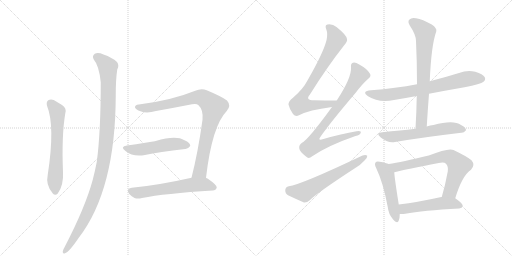
t = 0.00 s
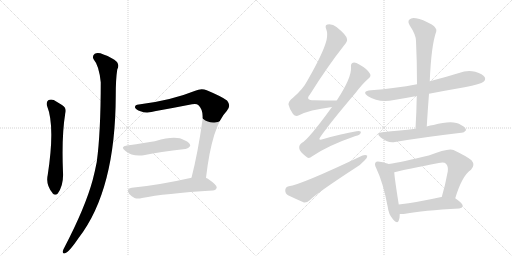
t = 2.25 s
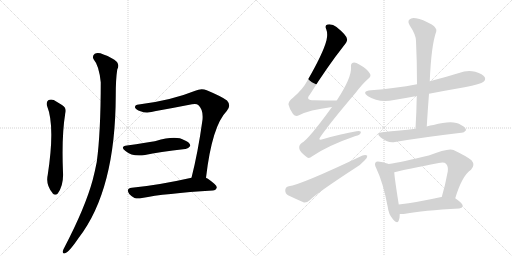
t = 4.51 s
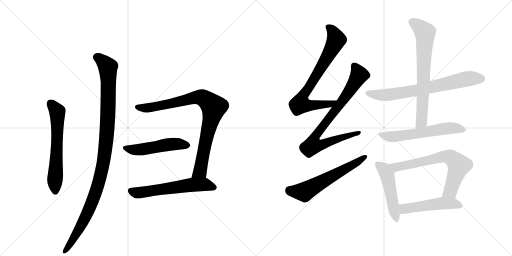
t = 6.76 s
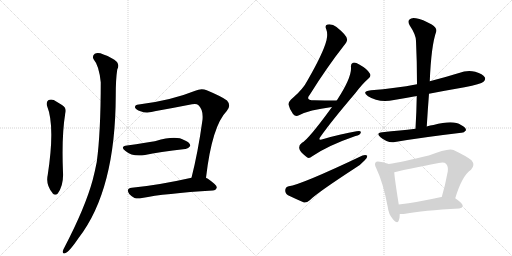
t = 9.01 s
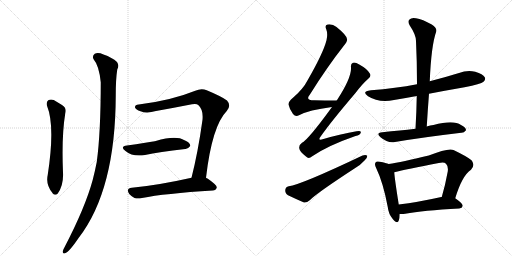
t = 11.27 s

The animated SVG that drew these frames (rendered in a browser with its animation timeline set to each time). Animation: 14 CSS @keyframes rules; one cycle of 11.27 s.

<svg version="1.1" viewBox="0 0 2048 1024" xmlns="http://www.w3.org/2000/svg">
  <g stroke="lightgray" stroke-dasharray="1,1" stroke-width="1" transform="scale(4, 4)">
    <line x1="0" y1="0" x2="256" y2="256"></line>
    <line x1="256" y1="0" x2="0" y2="256"></line>
    <line x1="128" y1="0" x2="128" y2="256"></line>
    <line x1="0" y1="128" x2="256" y2="128"></line>
    <line x1="256" y1="0" x2="512" y2="256"></line>
    <line x1="512" y1="0" x2="256" y2="256"></line>
    <line x1="384" y1="0" x2="384" y2="256"></line>
    <line x1="256" y1="128" x2="512" y2="128"></line>
  </g>
<g transform="scale(1, -1) translate(0, -850)">
   <style type="text/css">
    @keyframes keyframes0 {
      from {
       stroke: black;
       stroke-dashoffset: 621;
       stroke-width: 128;
       }
       67% {
       animation-timing-function: step-end;
       stroke: black;
       stroke-dashoffset: 0;
       stroke-width: 128;
       }
       to {
       stroke: black;
       stroke-width: 1024;
       }
       }
       #make-me-a-hanzi-animation-0 {
         animation: keyframes0 0.755371s both;
         animation-delay: 0.000000s;
         animation-timing-function: linear;
       }
    @keyframes keyframes1 {
      from {
       stroke: black;
       stroke-dashoffset: 1086;
       stroke-width: 128;
       }
       78% {
       animation-timing-function: step-end;
       stroke: black;
       stroke-dashoffset: 0;
       stroke-width: 128;
       }
       to {
       stroke: black;
       stroke-width: 1024;
       }
       }
       #make-me-a-hanzi-animation-1 {
         animation: keyframes1 1.133789s both;
         animation-delay: 0.755371s;
         animation-timing-function: linear;
       }
    @keyframes keyframes2 {
      from {
       stroke: black;
       stroke-dashoffset: 876;
       stroke-width: 128;
       }
       74% {
       animation-timing-function: step-end;
       stroke: black;
       stroke-dashoffset: 0;
       stroke-width: 128;
       }
       to {
       stroke: black;
       stroke-width: 1024;
       }
       }
       #make-me-a-hanzi-animation-2 {
         animation: keyframes2 0.962891s both;
         animation-delay: 1.889160s;
         animation-timing-function: linear;
       }
    @keyframes keyframes3 {
      from {
       stroke: black;
       stroke-dashoffset: 506;
       stroke-width: 128;
       }
       62% {
       animation-timing-function: step-end;
       stroke: black;
       stroke-dashoffset: 0;
       stroke-width: 128;
       }
       to {
       stroke: black;
       stroke-width: 1024;
       }
       }
       #make-me-a-hanzi-animation-3 {
         animation: keyframes3 0.661784s both;
         animation-delay: 2.852051s;
         animation-timing-function: linear;
       }
    @keyframes keyframes4 {
      from {
       stroke: black;
       stroke-dashoffset: 594;
       stroke-width: 128;
       }
       66% {
       animation-timing-function: step-end;
       stroke: black;
       stroke-dashoffset: 0;
       stroke-width: 128;
       }
       to {
       stroke: black;
       stroke-width: 1024;
       }
       }
       #make-me-a-hanzi-animation-4 {
         animation: keyframes4 0.733398s both;
         animation-delay: 3.513835s;
         animation-timing-function: linear;
       }
    @keyframes keyframes5 {
      from {
       stroke: black;
       stroke-dashoffset: 754;
       stroke-width: 128;
       }
       71% {
       animation-timing-function: step-end;
       stroke: black;
       stroke-dashoffset: 0;
       stroke-width: 128;
       }
       to {
       stroke: black;
       stroke-width: 1024;
       }
       }
       #make-me-a-hanzi-animation-5 {
         animation: keyframes5 0.863607s both;
         animation-delay: 4.247233s;
         animation-timing-function: linear;
       }
    @keyframes keyframes6 {
      from {
       stroke: black;
       stroke-dashoffset: 808;
       stroke-width: 128;
       }
       72% {
       animation-timing-function: step-end;
       stroke: black;
       stroke-dashoffset: 0;
       stroke-width: 128;
       }
       to {
       stroke: black;
       stroke-width: 1024;
       }
       }
       #make-me-a-hanzi-animation-6 {
         animation: keyframes6 0.907552s both;
         animation-delay: 5.110840s;
         animation-timing-function: linear;
       }
    @keyframes keyframes7 {
      from {
       stroke: black;
       stroke-dashoffset: 600;
       stroke-width: 128;
       }
       66% {
       animation-timing-function: step-end;
       stroke: black;
       stroke-dashoffset: 0;
       stroke-width: 128;
       }
       to {
       stroke: black;
       stroke-width: 1024;
       }
       }
       #make-me-a-hanzi-animation-7 {
         animation: keyframes7 0.738281s both;
         animation-delay: 6.018392s;
         animation-timing-function: linear;
       }
    @keyframes keyframes8 {
      from {
       stroke: black;
       stroke-dashoffset: 716;
       stroke-width: 128;
       }
       70% {
       animation-timing-function: step-end;
       stroke: black;
       stroke-dashoffset: 0;
       stroke-width: 128;
       }
       to {
       stroke: black;
       stroke-width: 1024;
       }
       }
       #make-me-a-hanzi-animation-8 {
         animation: keyframes8 0.832682s both;
         animation-delay: 6.756673s;
         animation-timing-function: linear;
       }
    @keyframes keyframes9 {
      from {
       stroke: black;
       stroke-dashoffset: 704;
       stroke-width: 128;
       }
       70% {
       animation-timing-function: step-end;
       stroke: black;
       stroke-dashoffset: 0;
       stroke-width: 128;
       }
       to {
       stroke: black;
       stroke-width: 1024;
       }
       }
       #make-me-a-hanzi-animation-9 {
         animation: keyframes9 0.822917s both;
         animation-delay: 7.589355s;
         animation-timing-function: linear;
       }
    @keyframes keyframes10 {
      from {
       stroke: black;
       stroke-dashoffset: 590;
       stroke-width: 128;
       }
       66% {
       animation-timing-function: step-end;
       stroke: black;
       stroke-dashoffset: 0;
       stroke-width: 128;
       }
       to {
       stroke: black;
       stroke-width: 1024;
       }
       }
       #make-me-a-hanzi-animation-10 {
         animation: keyframes10 0.730143s both;
         animation-delay: 8.412272s;
         animation-timing-function: linear;
       }
    @keyframes keyframes11 {
      from {
       stroke: black;
       stroke-dashoffset: 494;
       stroke-width: 128;
       }
       62% {
       animation-timing-function: step-end;
       stroke: black;
       stroke-dashoffset: 0;
       stroke-width: 128;
       }
       to {
       stroke: black;
       stroke-width: 1024;
       }
       }
       #make-me-a-hanzi-animation-11 {
         animation: keyframes11 0.652018s both;
         animation-delay: 9.142415s;
         animation-timing-function: linear;
       }
    @keyframes keyframes12 {
      from {
       stroke: black;
       stroke-dashoffset: 692;
       stroke-width: 128;
       }
       69% {
       animation-timing-function: step-end;
       stroke: black;
       stroke-dashoffset: 0;
       stroke-width: 128;
       }
       to {
       stroke: black;
       stroke-width: 1024;
       }
       }
       #make-me-a-hanzi-animation-12 {
         animation: keyframes12 0.813151s both;
         animation-delay: 9.794434s;
         animation-timing-function: linear;
       }
    @keyframes keyframes13 {
      from {
       stroke: black;
       stroke-dashoffset: 504;
       stroke-width: 128;
       }
       62% {
       animation-timing-function: step-end;
       stroke: black;
       stroke-dashoffset: 0;
       stroke-width: 128;
       }
       to {
       stroke: black;
       stroke-width: 1024;
       }
       }
       #make-me-a-hanzi-animation-13 {
         animation: keyframes13 0.660156s both;
         animation-delay: 10.607585s;
         animation-timing-function: linear;
       }
</style>
<path d="M 188 427 Q 221 346 191 151 Q 182 111 210 78 L 211 76 Q 221 66 231 76 Q 255 109 252 161 Q 246 306 261 396 Q 268 418 248 430 L 215 450 Q 202 454 193 449 Q 184 442 188 427 Z" fill="lightgray"></path> 
<path d="M 375 612 Q 396 588 403 521 Q 403 320 387 202 Q 380 166 371 131 Q 341 20 257 -141 Q 253 -148 251 -155 Q 250 -167 260 -163 Q 275 -160 315 -101 Q 462 89 463 468 Q 463 534 469 572 Q 478 588 468 602 Q 449 620 414 632 Q 392 642 379 635 Q 367 626 375 612 Z" fill="lightgray"></path> 
<path d="M 824 139 Q 848 346 907 406 Q 926 428 908 448 Q 889 463 827 489 Q 805 498 781 487 Q 685 448 555 432 Q 539 431 540 420 Q 543 411 562 405 Q 587 395 624 406 Q 697 419 768 433 Q 786 437 793 430 Q 814 411 810 371 Q 792 241 766 139 C 759 110 820 109 824 139 Z" fill="lightgray"></path> 
<path d="M 508 268 Q 478 264 502 246 Q 530 222 580 230 Q 635 242 741 254 Q 751 253 761 266 Q 762 279 738 289 Q 704 310 623 286 Q 620 286 619 285 Q 586 279 508 268 Z" fill="lightgray"></path> 
<path d="M 766 139 Q 633 109 527 99 Q 502 96 517 74 Q 526 64 538 58 Q 551 54 568 58 Q 658 76 851 88 Q 864 89 867 100 Q 868 110 830 136 Q 827 137 824 139 C 808 148 795 146 766 139 Z" fill="lightgray"></path> 
<path d="M 1347 448 Q 1298 448 1256 449 Q 1220 449 1239 471 Q 1309 583 1376 668 Q 1391 686 1388 694 Q 1387 709 1346 742 Q 1330 755 1310 752 Q 1298 749 1305 733 Q 1312 715 1306 689 Q 1293 638 1231 530 Q 1212 493 1172 459 Q 1153 444 1154 432 Q 1158 413 1172 394 Q 1182 382 1196 389 Q 1235 410 1328 422 C 1358 426 1377 448 1347 448 Z" fill="lightgray"></path> 
<path d="M 1328 422 Q 1232 290 1208 279 Q 1195 270 1197 257 Q 1198 244 1224 224 Q 1234 212 1249 225 Q 1312 268 1422 306 Q 1441 310 1443 319 Q 1446 329 1426 325 Q 1366 315 1294 294 Q 1267 284 1284 306 Q 1324 363 1421 477 Q 1449 514 1473 535 Q 1486 545 1480 555 Q 1470 574 1437 592 Q 1421 602 1412 599 Q 1402 596 1404 580 Q 1407 540 1347 448 L 1328 422 Z" fill="lightgray"></path> 
<path d="M 1155 105 Q 1142 102 1141 90 Q 1140 77 1152 69 Q 1179 56 1216 40 Q 1228 39 1239 49 Q 1266 77 1421 178 Q 1443 191 1458 208 Q 1470 218 1469 227 Q 1463 233 1450 228 Q 1204 111 1155 105 Z" fill="lightgray"></path> 
<path d="M 1716 475 Q 1783 488 1858 501 Q 1924 514 1934 523 Q 1944 532 1939 541 Q 1932 554 1901 563 Q 1868 570 1836 558 Q 1778 540 1719 525 L 1668 513 Q 1583 497 1484 489 Q 1444 485 1472 465 Q 1515 438 1576 450 Q 1619 457 1667 466 L 1716 475 Z" fill="lightgray"></path> 
<path d="M 1707 344 Q 1711 411 1716 475 L 1719 525 Q 1725 669 1745 724 Q 1749 737 1727 752 Q 1690 773 1664 777 Q 1646 781 1638 772 Q 1629 765 1639 748 Q 1664 711 1664 686 Q 1668 604 1668 513 L 1667 466 Q 1666 403 1662 335 C 1660 305 1705 314 1707 344 Z" fill="lightgray"></path> 
<path d="M 1662 335 Q 1629 331 1599 328 Q 1566 325 1529 321 Q 1501 318 1522 301 Q 1552 276 1580 282 Q 1685 300 1845 319 Q 1855 318 1864 329 Q 1865 339 1844 350 Q 1814 372 1734 350 Q 1721 349 1707 344 L 1662 335 Z" fill="lightgray"></path> 
<path d="M 1555 194 Q 1545 198 1519 203 Q 1506 206 1503 201 Q 1496 194 1505 177 Q 1533 119 1551 22 Q 1554 -6 1571 -26 Q 1590 -48 1595 -32 Q 1599 -22 1599 -6 L 1595 32 Q 1579 132 1577 161 C 1575 187 1575 187 1555 194 Z" fill="lightgray"></path> 
<path d="M 1821 57 Q 1848 147 1884 171 Q 1902 190 1886 209 Q 1868 224 1814 250 Q 1793 259 1715 228 Q 1606 201 1555 194 C 1525 189 1548 154 1577 161 Q 1625 173 1755 198 Q 1776 204 1784 195 Q 1794 185 1791 164 Q 1781 109 1767 62 C 1759 33 1812 28 1821 57 Z" fill="lightgray"></path> 
<path d="M 1599 -6 Q 1609 -7 1621 -5 Q 1690 8 1837 16 Q 1849 17 1851 27 Q 1851 36 1821 57 L 1767 62 Q 1766 62 1765 62 Q 1671 41 1595 32 C 1565 28 1569 -5 1599 -6 Z" fill="lightgray"></path> 
      <clipPath id="make-me-a-hanzi-clip-0">
      <path d="M 188 427 Q 221 346 191 151 Q 182 111 210 78 L 211 76 Q 221 66 231 76 Q 255 109 252 161 Q 246 306 261 396 Q 268 418 248 430 L 215 450 Q 202 454 193 449 Q 184 442 188 427 Z" fill="lightgray"></path>
      </clipPath>
      <path clip-path="url(#make-me-a-hanzi-clip-0)" d="M 202 437 L 227 407 L 230 395 L 220 82 " fill="none" id="make-me-a-hanzi-animation-0" stroke-dasharray="493 986" stroke-linecap="round"></path>

      <clipPath id="make-me-a-hanzi-clip-1">
      <path d="M 375 612 Q 396 588 403 521 Q 403 320 387 202 Q 380 166 371 131 Q 341 20 257 -141 Q 253 -148 251 -155 Q 250 -167 260 -163 Q 275 -160 315 -101 Q 462 89 463 468 Q 463 534 469 572 Q 478 588 468 602 Q 449 620 414 632 Q 392 642 379 635 Q 367 626 375 612 Z" fill="lightgray"></path>
      </clipPath>
      <path clip-path="url(#make-me-a-hanzi-clip-1)" d="M 388 622 L 413 604 L 432 571 L 431 380 L 417 221 L 393 113 L 370 45 L 297 -102 L 260 -154 " fill="none" id="make-me-a-hanzi-animation-1" stroke-dasharray="958 1916" stroke-linecap="round"></path>

      <clipPath id="make-me-a-hanzi-clip-2">
      <path d="M 824 139 Q 848 346 907 406 Q 926 428 908 448 Q 889 463 827 489 Q 805 498 781 487 Q 685 448 555 432 Q 539 431 540 420 Q 543 411 562 405 Q 587 395 624 406 Q 697 419 768 433 Q 786 437 793 430 Q 814 411 810 371 Q 792 241 766 139 C 759 110 820 109 824 139 Z" fill="lightgray"></path>
      </clipPath>
      <path clip-path="url(#make-me-a-hanzi-clip-2)" d="M 550 421 L 611 421 L 784 461 L 811 459 L 855 422 L 803 176 L 800 166 L 773 144 " fill="none" id="make-me-a-hanzi-animation-2" stroke-dasharray="748 1496" stroke-linecap="round"></path>

      <clipPath id="make-me-a-hanzi-clip-3">
      <path d="M 508 268 Q 478 264 502 246 Q 530 222 580 230 Q 635 242 741 254 Q 751 253 761 266 Q 762 279 738 289 Q 704 310 623 286 Q 620 286 619 285 Q 586 279 508 268 Z" fill="lightgray"></path>
      </clipPath>
      <path clip-path="url(#make-me-a-hanzi-clip-3)" d="M 503 258 L 553 251 L 673 272 L 717 274 L 750 268 " fill="none" id="make-me-a-hanzi-animation-3" stroke-dasharray="378 756" stroke-linecap="round"></path>

      <clipPath id="make-me-a-hanzi-clip-4">
      <path d="M 766 139 Q 633 109 527 99 Q 502 96 517 74 Q 526 64 538 58 Q 551 54 568 58 Q 658 76 851 88 Q 864 89 867 100 Q 868 110 830 136 Q 827 137 824 139 C 808 148 795 146 766 139 Z" fill="lightgray"></path>
      </clipPath>
      <path clip-path="url(#make-me-a-hanzi-clip-4)" d="M 524 86 L 557 79 L 788 112 L 825 111 L 857 100 " fill="none" id="make-me-a-hanzi-animation-4" stroke-dasharray="466 932" stroke-linecap="round"></path>

      <clipPath id="make-me-a-hanzi-clip-5">
      <path d="M 1347 448 Q 1298 448 1256 449 Q 1220 449 1239 471 Q 1309 583 1376 668 Q 1391 686 1388 694 Q 1387 709 1346 742 Q 1330 755 1310 752 Q 1298 749 1305 733 Q 1312 715 1306 689 Q 1293 638 1231 530 Q 1212 493 1172 459 Q 1153 444 1154 432 Q 1158 413 1172 394 Q 1182 382 1196 389 Q 1235 410 1328 422 C 1358 426 1377 448 1347 448 Z" fill="lightgray"></path>
      </clipPath>
      <path clip-path="url(#make-me-a-hanzi-clip-5)" d="M 1313 741 L 1337 713 L 1343 685 L 1282 575 L 1208 459 L 1201 434 L 1227 429 L 1316 432 L 1339 447 " fill="none" id="make-me-a-hanzi-animation-5" stroke-dasharray="626 1252" stroke-linecap="round"></path>

      <clipPath id="make-me-a-hanzi-clip-6">
      <path d="M 1328 422 Q 1232 290 1208 279 Q 1195 270 1197 257 Q 1198 244 1224 224 Q 1234 212 1249 225 Q 1312 268 1422 306 Q 1441 310 1443 319 Q 1446 329 1426 325 Q 1366 315 1294 294 Q 1267 284 1284 306 Q 1324 363 1421 477 Q 1449 514 1473 535 Q 1486 545 1480 555 Q 1470 574 1437 592 Q 1421 602 1412 599 Q 1402 596 1404 580 Q 1407 540 1347 448 L 1328 422 Z" fill="lightgray"></path>
      </clipPath>
      <path clip-path="url(#make-me-a-hanzi-clip-6)" d="M 1417 586 L 1437 550 L 1373 451 L 1268 316 L 1261 276 L 1294 274 L 1435 319 " fill="none" id="make-me-a-hanzi-animation-6" stroke-dasharray="680 1360" stroke-linecap="round"></path>

      <clipPath id="make-me-a-hanzi-clip-7">
      <path d="M 1155 105 Q 1142 102 1141 90 Q 1140 77 1152 69 Q 1179 56 1216 40 Q 1228 39 1239 49 Q 1266 77 1421 178 Q 1443 191 1458 208 Q 1470 218 1469 227 Q 1463 233 1450 228 Q 1204 111 1155 105 Z" fill="lightgray"></path>
      </clipPath>
      <path clip-path="url(#make-me-a-hanzi-clip-7)" d="M 1157 89 L 1217 82 L 1463 224 " fill="none" id="make-me-a-hanzi-animation-7" stroke-dasharray="472 944" stroke-linecap="round"></path>

      <clipPath id="make-me-a-hanzi-clip-8">
      <path d="M 1716 475 Q 1783 488 1858 501 Q 1924 514 1934 523 Q 1944 532 1939 541 Q 1932 554 1901 563 Q 1868 570 1836 558 Q 1778 540 1719 525 L 1668 513 Q 1583 497 1484 489 Q 1444 485 1472 465 Q 1515 438 1576 450 Q 1619 457 1667 466 L 1716 475 Z" fill="lightgray"></path>
      </clipPath>
      <path clip-path="url(#make-me-a-hanzi-clip-8)" d="M 1475 479 L 1498 472 L 1549 470 L 1669 489 L 1871 535 L 1927 535 " fill="none" id="make-me-a-hanzi-animation-8" stroke-dasharray="588 1176" stroke-linecap="round"></path>

      <clipPath id="make-me-a-hanzi-clip-9">
      <path d="M 1707 344 Q 1711 411 1716 475 L 1719 525 Q 1725 669 1745 724 Q 1749 737 1727 752 Q 1690 773 1664 777 Q 1646 781 1638 772 Q 1629 765 1639 748 Q 1664 711 1664 686 Q 1668 604 1668 513 L 1667 466 Q 1666 403 1662 335 C 1660 305 1705 314 1707 344 Z" fill="lightgray"></path>
      </clipPath>
      <path clip-path="url(#make-me-a-hanzi-clip-9)" d="M 1651 761 L 1700 720 L 1687 368 L 1668 342 " fill="none" id="make-me-a-hanzi-animation-9" stroke-dasharray="576 1152" stroke-linecap="round"></path>

      <clipPath id="make-me-a-hanzi-clip-10">
      <path d="M 1662 335 Q 1629 331 1599 328 Q 1566 325 1529 321 Q 1501 318 1522 301 Q 1552 276 1580 282 Q 1685 300 1845 319 Q 1855 318 1864 329 Q 1865 339 1844 350 Q 1814 372 1734 350 Q 1721 349 1707 344 L 1662 335 Z" fill="lightgray"></path>
      </clipPath>
      <path clip-path="url(#make-me-a-hanzi-clip-10)" d="M 1524 312 L 1571 303 L 1787 337 L 1823 338 L 1854 331 " fill="none" id="make-me-a-hanzi-animation-10" stroke-dasharray="462 924" stroke-linecap="round"></path>

      <clipPath id="make-me-a-hanzi-clip-11">
      <path d="M 1555 194 Q 1545 198 1519 203 Q 1506 206 1503 201 Q 1496 194 1505 177 Q 1533 119 1551 22 Q 1554 -6 1571 -26 Q 1590 -48 1595 -32 Q 1599 -22 1599 -6 L 1595 32 Q 1579 132 1577 161 C 1575 187 1575 187 1555 194 Z" fill="lightgray"></path>
      </clipPath>
      <path clip-path="url(#make-me-a-hanzi-clip-11)" d="M 1511 193 L 1538 171 L 1548 152 L 1584 -26 " fill="none" id="make-me-a-hanzi-animation-11" stroke-dasharray="366 732" stroke-linecap="round"></path>

      <clipPath id="make-me-a-hanzi-clip-12">
      <path d="M 1821 57 Q 1848 147 1884 171 Q 1902 190 1886 209 Q 1868 224 1814 250 Q 1793 259 1715 228 Q 1606 201 1555 194 C 1525 189 1548 154 1577 161 Q 1625 173 1755 198 Q 1776 204 1784 195 Q 1794 185 1791 164 Q 1781 109 1767 62 C 1759 33 1812 28 1821 57 Z" fill="lightgray"></path>
      </clipPath>
      <path clip-path="url(#make-me-a-hanzi-clip-12)" d="M 1561 190 L 1586 181 L 1769 224 L 1803 220 L 1836 188 L 1802 86 L 1774 67 " fill="none" id="make-me-a-hanzi-animation-12" stroke-dasharray="564 1128" stroke-linecap="round"></path>

      <clipPath id="make-me-a-hanzi-clip-13">
      <path d="M 1599 -6 Q 1609 -7 1621 -5 Q 1690 8 1837 16 Q 1849 17 1851 27 Q 1851 36 1821 57 L 1767 62 Q 1766 62 1765 62 Q 1671 41 1595 32 C 1565 28 1569 -5 1599 -6 Z" fill="lightgray"></path>
      </clipPath>
      <path clip-path="url(#make-me-a-hanzi-clip-13)" d="M 1604 1 L 1616 15 L 1762 37 L 1812 37 L 1842 27 " fill="none" id="make-me-a-hanzi-animation-13" stroke-dasharray="376 752" stroke-linecap="round"></path>

</g>
</svg>
